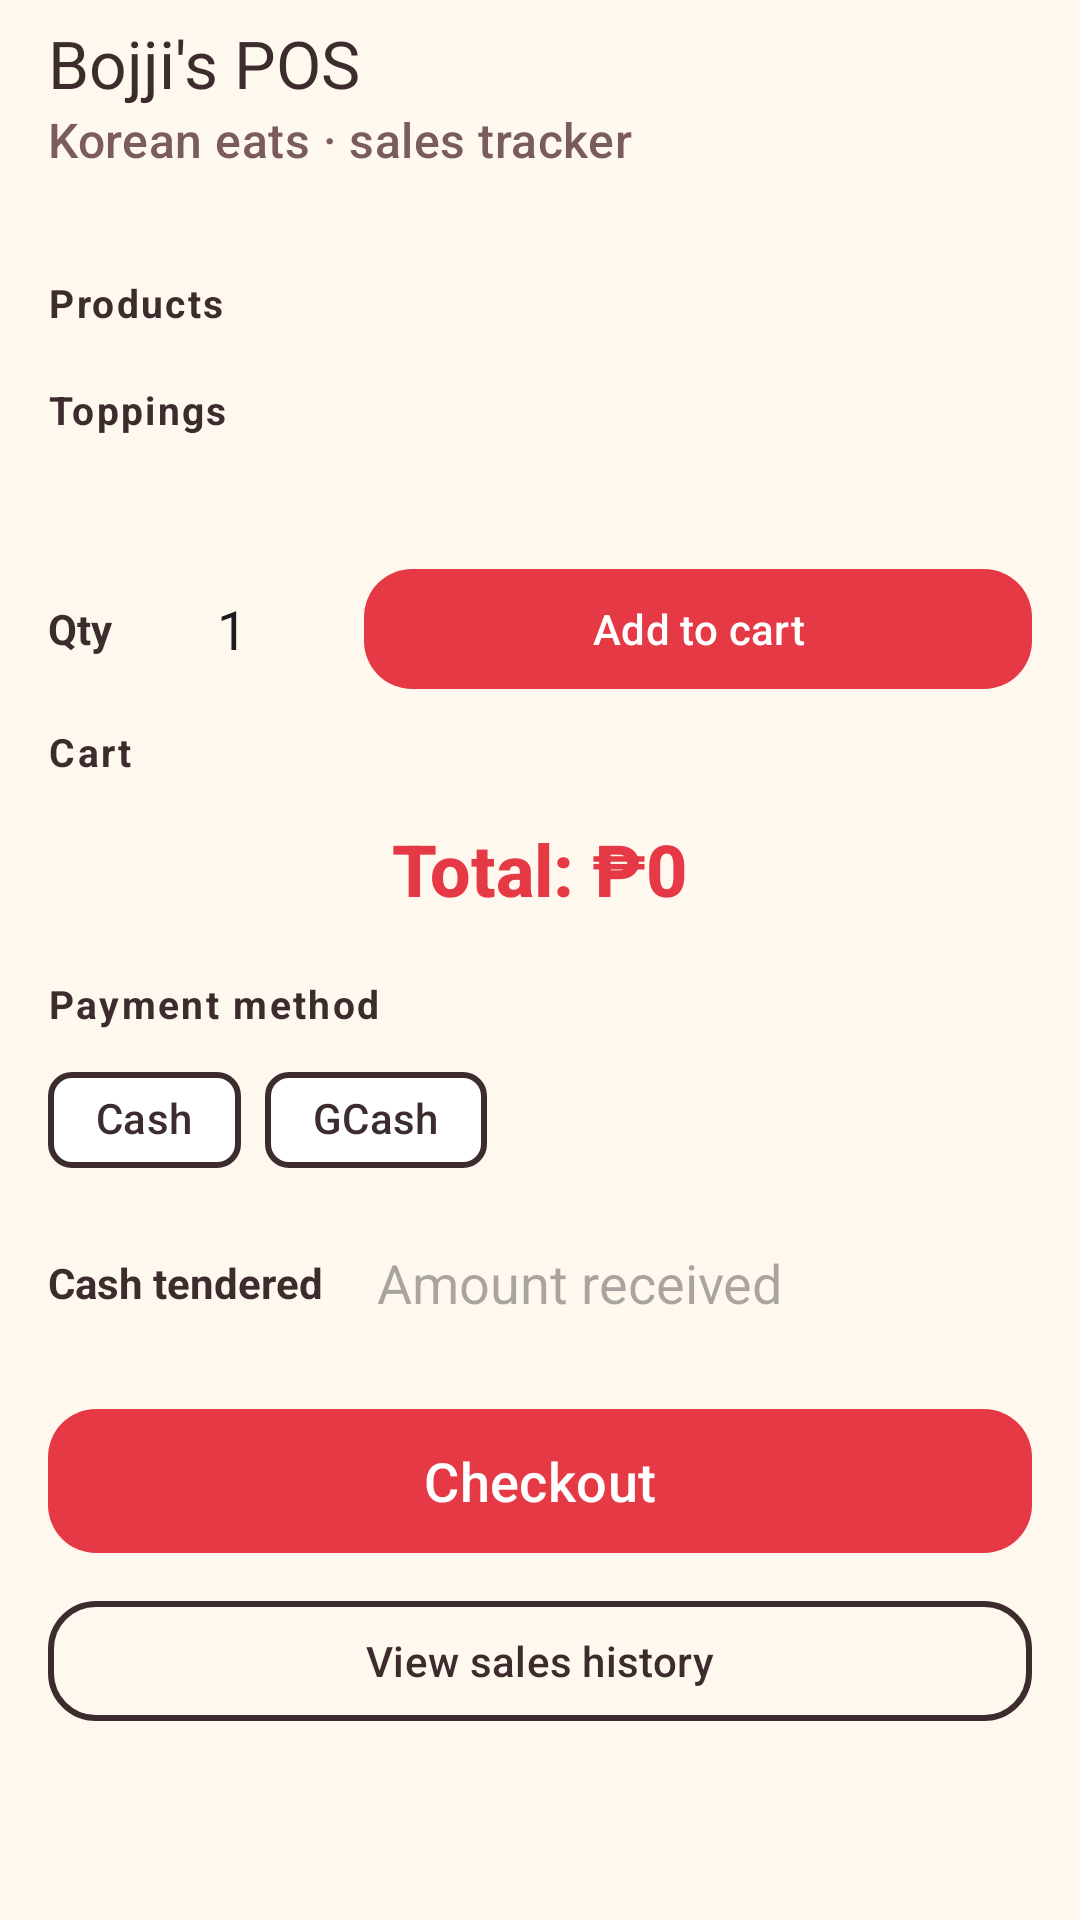

Write the Android layout XML for this screen, with the resource values it uses.
<!-- AndroidManifest.xml: application theme Theme.BojjisPOS -->
<!-- res/layout/activity_main.xml -->
<?xml version="1.0" encoding="utf-8"?>
<androidx.coordinatorlayout.widget.CoordinatorLayout xmlns:android="http://schemas.android.com/apk/res/android"
    xmlns:app="http://schemas.android.com/apk/res-auto"
    android:layout_width="match_parent"
    android:layout_height="match_parent"
    android:background="#FFF8EF">

    <com.google.android.material.appbar.AppBarLayout
        android:layout_width="match_parent"
        android:layout_height="wrap_content"
        android:background="#FFF8EF"
        app:elevation="0dp">

        <com.google.android.material.appbar.MaterialToolbar
            android:id="@+id/toolbar"
            android:layout_width="match_parent"
            android:layout_height="?attr/actionBarSize"
            app:title="@string/app_name"
            app:titleTextColor="#3D2C2E"
            app:subtitle="@string/pos_subtitle"
            app:subtitleTextColor="#7A5C60" />
    </com.google.android.material.appbar.AppBarLayout>

    <androidx.core.widget.NestedScrollView
        android:layout_width="match_parent"
        android:layout_height="match_parent"
        app:layout_behavior="@string/appbar_scrolling_view_behavior">

        <LinearLayout
            android:layout_width="match_parent"
            android:layout_height="wrap_content"
            android:orientation="vertical"
            android:padding="16dp">

            
            <TextView
                style="@style/SectionLabel"
                android:text="@string/products" />

            <com.google.android.material.chip.ChipGroup
                android:id="@+id/productChipGroup"
                android:layout_width="match_parent"
                android:layout_height="wrap_content"
                app:selectionRequired="true"
                app:singleSelection="true" />

            
            <TextView
                style="@style/SectionLabel"
                android:text="@string/toppings" />

            <TextView
                android:id="@+id/toppingHint"
                android:layout_width="match_parent"
                android:layout_height="wrap_content"
                android:textColor="#7A5C60"
                android:textSize="12sp"
                android:layout_marginBottom="6dp" />

            <com.google.android.material.chip.ChipGroup
                android:id="@+id/toppingChipGroup"
                android:layout_width="match_parent"
                android:layout_height="wrap_content" />

            
            <LinearLayout
                android:layout_width="match_parent"
                android:layout_height="wrap_content"
                android:orientation="horizontal"
                android:gravity="center_vertical"
                android:layout_marginTop="12dp">

                <TextView
                    android:layout_width="wrap_content"
                    android:layout_height="wrap_content"
                    android:text="@string/qty"
                    android:textStyle="bold"
                    android:textColor="#3D2C2E" />

                <EditText
                    android:id="@+id/qtyEdit"
                    android:layout_width="64dp"
                    android:layout_height="wrap_content"
                    android:layout_marginStart="8dp"
                    android:text="1"
                    android:inputType="number"
                    android:importantForAutofill="no"
                    android:background="@drawable/bg_input"
                    android:padding="10dp"
                    android:textAlignment="center" />

                <com.google.android.material.button.MaterialButton
                    android:id="@+id/btnAddToCart"
                    android:layout_width="0dp"
                    android:layout_height="wrap_content"
                    android:layout_weight="1"
                    android:layout_marginStart="12dp"
                    android:text="@string/add_to_cart"
                    app:backgroundTint="#E63946"
                    app:cornerRadius="16dp" />
            </LinearLayout>

            
            <TextView
                style="@style/SectionLabel"
                android:text="@string/cart"
                android:layout_marginTop="8dp" />

            <TextView
                android:id="@+id/emptyCart"
                android:layout_width="match_parent"
                android:layout_height="wrap_content"
                android:text="@string/cart_empty"
                android:textAlignment="center"
                android:textColor="#7A5C60"
                android:padding="16dp"
                android:visibility="gone" />

            <androidx.recyclerview.widget.RecyclerView
                android:id="@+id/cartList"
                android:layout_width="match_parent"
                android:layout_height="wrap_content"
                android:nestedScrollingEnabled="false" />

            <TextView
                android:id="@+id/totalText"
                android:layout_width="match_parent"
                android:layout_height="wrap_content"
                android:text="@string/total_zero"
                android:textAlignment="center"
                android:textSize="24sp"
                android:textStyle="bold"
                android:textColor="#E63946"
                android:fontFamily="sans-serif-medium"
                android:layout_marginVertical="8dp" />

            
            <TextView
                style="@style/SectionLabel"
                android:text="@string/payment_method" />

            <com.google.android.material.chip.ChipGroup
                android:id="@+id/paymentGroup"
                android:layout_width="match_parent"
                android:layout_height="wrap_content"
                app:selectionRequired="true"
                app:singleSelection="true">

                <com.google.android.material.chip.Chip
                    android:id="@+id/chipCash"
                    style="@style/PayChip"
                    android:layout_width="wrap_content"
                    android:layout_height="wrap_content"
                    android:text="@string/cash" />

                <com.google.android.material.chip.Chip
                    android:id="@+id/chipGcash"
                    style="@style/PayChip"
                    android:layout_width="wrap_content"
                    android:layout_height="wrap_content"
                    android:text="@string/gcash" />
            </com.google.android.material.chip.ChipGroup>

            <LinearLayout
                android:id="@+id/cashSection"
                android:layout_width="match_parent"
                android:layout_height="wrap_content"
                android:orientation="horizontal"
                android:gravity="center_vertical"
                android:layout_marginTop="8dp">

                <TextView
                    android:layout_width="wrap_content"
                    android:layout_height="wrap_content"
                    android:text="@string/cash_tendered"
                    android:textStyle="bold"
                    android:textColor="#3D2C2E" />

                <EditText
                    android:id="@+id/editCash"
                    android:layout_width="0dp"
                    android:layout_height="wrap_content"
                    android:layout_weight="1"
                    android:layout_marginStart="8dp"
                    android:hint="@string/cash_hint"
                    android:inputType="number"
                    android:importantForAutofill="no"
                    android:background="@drawable/bg_input"
                    android:padding="10dp" />
            </LinearLayout>

            <com.google.android.material.button.MaterialButton
                android:id="@+id/btnCheckout"
                android:layout_width="match_parent"
                android:layout_height="56dp"
                android:layout_marginTop="16dp"
                android:text="@string/checkout"
                android:textSize="18sp"
                app:backgroundTint="#E63946"
                app:cornerRadius="16dp" />

            <com.google.android.material.button.MaterialButton
                android:id="@+id/btnHistory"
                style="@style/Widget.Material3.Button.OutlinedButton"
                android:layout_width="match_parent"
                android:layout_height="wrap_content"
                android:layout_marginTop="8dp"
                android:layout_marginBottom="24dp"
                android:text="@string/view_sales_history"
                android:textColor="#3D2C2E"
                app:cornerRadius="16dp"
                app:strokeColor="#3D2C2E"
                app:strokeWidth="2dp" />
        </LinearLayout>
    </androidx.core.widget.NestedScrollView>
</androidx.coordinatorlayout.widget.CoordinatorLayout>
<!-- resources referenced by this layout -->
<resources>
  <string name="add_to_cart">Add to cart</string>
  <string name="app_name">Bojji\'s POS</string>
  <string name="cart">Cart</string>
  <string name="cart_empty">Cart is empty — add something tasty!</string>
  <string name="cash">Cash</string>
  <string name="cash_hint">Amount received</string>
  <string name="cash_tendered">Cash tendered</string>
  <string name="checkout">Checkout</string>
  <string name="gcash">GCash</string>
  <string name="payment_method">Payment method</string>
  <string name="pos_subtitle">Korean eats · sales tracker</string>
  <string name="products">Products</string>
  <string name="qty">Qty</string>
  <string name="toppings">Toppings</string>
  <string name="total_zero">Total: ₱0</string>
  <string name="view_sales_history">View sales history</string>
  <style name="PayChip" parent="Widget.Material3.Chip.Filter">
          <item name="chipBackgroundColor">@color/chip_pay_bg</item>
          <item name="android:textColor">@color/ink</item>
          <item name="chipStrokeColor">@color/ink</item>
          <item name="chipStrokeWidth">2dp</item>
      </style>
  <style name="SectionLabel">
          <item name="android:layout_width">match_parent</item>
          <item name="android:layout_height">wrap_content</item>
          <item name="android:textStyle">bold</item>
          <item name="android:textColor">@color/ink</item>
          <item name="android:textSize">13sp</item>
          <item name="android:layout_marginTop">12dp</item>
          <item name="android:layout_marginBottom">6dp</item>
          <item name="android:letterSpacing">0.06</item>
      </style>
  <style name="Theme.BojjisPOS" parent="Theme.Material3.Light.NoActionBar">
          <item name="colorPrimary">@color/red</item>
          <item name="colorOnPrimary">@color/white</item>
          <item name="colorSecondary">@color/red_bright</item>
          <item name="colorOnSecondary">@color/white</item>
          <item name="android:statusBarColor">@color/cream</item>
          <item name="android:windowLightStatusBar">true</item>
          <item name="android:navigationBarColor">@color/cream</item>
          <item name="colorSurface">@color/white</item>
          <item name="colorOnSurface">@color/ink</item>
      </style>
  <color name="ink">#3D2C2E</color>
  <color name="red">#E63946</color>
  <color name="white">#FFFFFF</color>
  <color name="red_bright">#FF5D5D</color>
  <color name="cream">#FFF8EF</color>
</resources>
